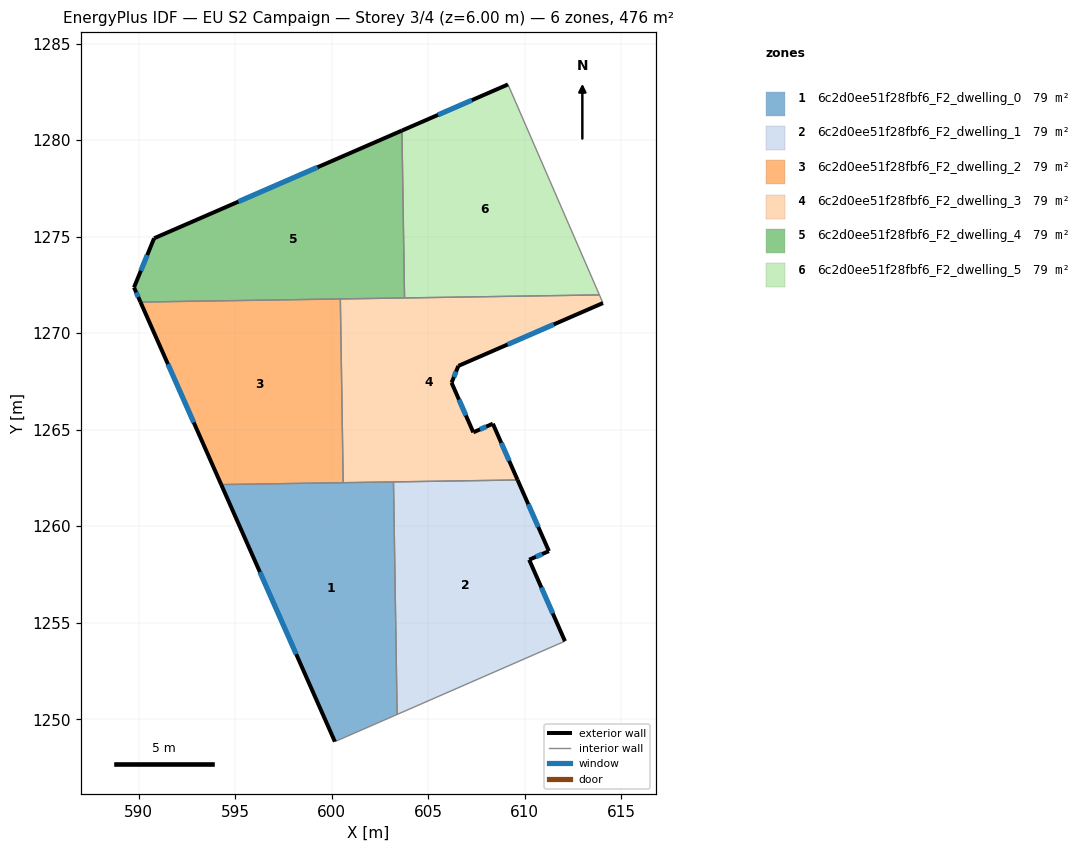
=== STOREY PLAN SPEC (per zone: floor XY polygon, exterior-wall plan segments, windows/doors) ===
zone 1: 6c2d0ee51f28fbf6_F2_dwelling_0  (79.3 m²)
  floor: (603.20, 1262.29) (603.39, 1250.25) (600.17, 1248.84) (594.28, 1262.16)
  exterior wall: (594.28, 1262.16) – (600.17, 1248.84)  [14.6 m]
    window: (596.28, 1257.63) – (598.16, 1253.37)  [4.5 m²]
  interior walls: 4
zone 2: 6c2d0ee51f28fbf6_F2_dwelling_1  (79.3 m²)
  floor: (609.63, 1262.39) (611.25, 1258.71) (610.23, 1258.26) (612.08, 1254.05) (603.39, 1250.25) (603.20, 1262.29)
  exterior wall: (611.25, 1258.71) – (609.63, 1262.39)  [4.0 m]
    window: (610.70, 1259.96) – (610.18, 1261.14)  [1.2 m²]
  exterior wall: (610.23, 1258.26) – (611.25, 1258.71)  [1.1 m]
    window: (610.58, 1258.42) – (610.91, 1258.56)  [0.3 m²]
  exterior wall: (612.08, 1254.05) – (610.23, 1258.26)  [4.6 m]
    window: (611.45, 1255.48) – (610.86, 1256.83)  [1.4 m²]
  interior walls: 3
zone 3: 6c2d0ee51f28fbf6_F2_dwelling_2  (79.3 m²)
  floor: (600.45, 1271.77) (600.60, 1262.25) (594.28, 1262.16) (590.10, 1271.61)
  exterior wall: (590.10, 1271.61) – (594.28, 1262.16)  [10.3 m]
    window: (591.52, 1268.39) – (592.86, 1265.37)  [3.2 m²]
  interior walls: 3
zone 4: 6c2d0ee51f28fbf6_F2_dwelling_3  (79.3 m²)
  floor: (613.87, 1271.98) (614.05, 1271.56) (606.56, 1268.30) (606.21, 1267.43) (607.34, 1264.86) (608.35, 1265.31) (609.63, 1262.39) (600.60, 1262.25) (600.45, 1271.77)
  exterior wall: (606.56, 1268.30) – (614.05, 1271.56)  [8.2 m]
    window: (609.11, 1269.41) – (611.50, 1270.45)  [2.5 m²]
  exterior wall: (606.21, 1267.43) – (606.56, 1268.30)  [0.9 m]
    window: (606.33, 1267.73) – (606.44, 1268.01)  [0.3 m²]
  exterior wall: (607.34, 1264.86) – (606.21, 1267.43)  [2.8 m]
    window: (606.95, 1265.74) – (606.59, 1266.56)  [0.9 m²]
  exterior wall: (608.35, 1265.31) – (607.34, 1264.86)  [1.1 m]
    window: (608.00, 1265.16) – (607.68, 1265.01)  [0.3 m²]
  exterior wall: (609.63, 1262.39) – (608.35, 1265.31)  [3.2 m]
    window: (609.19, 1263.39) – (608.79, 1264.32)  [1.0 m²]
  interior walls: 6
zone 5: 6c2d0ee51f28fbf6_F2_dwelling_4  (79.3 m²)
  floor: (603.64, 1280.49) (603.78, 1271.82) (590.10, 1271.61) (589.76, 1272.37) (590.80, 1274.91)
  exterior wall: (589.76, 1272.37) – (590.10, 1271.61)  [0.8 m]
    window: (589.88, 1272.11) – (589.98, 1271.87)  [0.3 m²]
  exterior wall: (590.80, 1274.91) – (589.76, 1272.37)  [2.7 m]
    window: (590.45, 1274.05) – (590.12, 1273.23)  [0.8 m²]
  exterior wall: (603.64, 1280.49) – (590.80, 1274.91)  [14.0 m]
    window: (599.27, 1278.59) – (595.17, 1276.81)  [4.3 m²]
  interior walls: 3
zone 6: 6c2d0ee51f28fbf6_F2_dwelling_5  (79.4 m²)
  floor: (609.13, 1282.88) (613.87, 1271.98) (603.78, 1271.82) (603.64, 1280.49)
  exterior wall: (609.13, 1282.88) – (603.64, 1280.49)  [6.0 m]
    window: (607.26, 1282.07) – (605.51, 1281.30)  [1.8 m²]
  interior walls: 3

=== DERIVED (storey summary) ===
Building: EU S2 Campaign
Storey: 3 of 4  (floor level z = 6.00 m)
Storey gross floor area: 476.1 m²
Zones on this storey: 6
  - 6c2d0ee51f28fbf6_F2_dwelling_0: floor 79.3 m²; exterior wall 14.6 m (43.7 m²); 1 window(s) 4.5 m²; WWR 10.2%
  - 6c2d0ee51f28fbf6_F2_dwelling_1: floor 79.3 m²; exterior wall 9.7 m (29.2 m²); 3 window(s) 3.0 m²; WWR 10.2%
  - 6c2d0ee51f28fbf6_F2_dwelling_2: floor 79.3 m²; exterior wall 10.3 m (31.0 m²); 1 window(s) 3.2 m²; WWR 10.2%
  - 6c2d0ee51f28fbf6_F2_dwelling_3: floor 79.3 m²; exterior wall 16.2 m (48.6 m²); 5 window(s) 5.0 m²; WWR 10.2%
  - 6c2d0ee51f28fbf6_F2_dwelling_4: floor 79.3 m²; exterior wall 17.6 m (52.7 m²); 3 window(s) 5.4 m²; WWR 10.2%
  - 6c2d0ee51f28fbf6_F2_dwelling_5: floor 79.4 m²; exterior wall 6.0 m (18.0 m²); 1 window(s) 1.8 m²; WWR 10.2%
Zone adjacency (shared interzone walls):
  - 6c2d0ee51f28fbf6_F2_dwelling_0 ↔ 6c2d0ee51f28fbf6_F2_dwelling_1
  - 6c2d0ee51f28fbf6_F2_dwelling_0 ↔ 6c2d0ee51f28fbf6_F2_dwelling_2
  - 6c2d0ee51f28fbf6_F2_dwelling_0 ↔ 6c2d0ee51f28fbf6_F2_dwelling_3
  - 6c2d0ee51f28fbf6_F2_dwelling_1 ↔ 6c2d0ee51f28fbf6_F2_dwelling_3
  - 6c2d0ee51f28fbf6_F2_dwelling_2 ↔ 6c2d0ee51f28fbf6_F2_dwelling_3
  - 6c2d0ee51f28fbf6_F2_dwelling_2 ↔ 6c2d0ee51f28fbf6_F2_dwelling_4
  - 6c2d0ee51f28fbf6_F2_dwelling_3 ↔ 6c2d0ee51f28fbf6_F2_dwelling_4
  - 6c2d0ee51f28fbf6_F2_dwelling_3 ↔ 6c2d0ee51f28fbf6_F2_dwelling_5
  - 6c2d0ee51f28fbf6_F2_dwelling_4 ↔ 6c2d0ee51f28fbf6_F2_dwelling_5